Run: headless pygame with SDL's dummy video driver; simulated clock (each Clock.tick advances the game by its frame time, no real sleeping); random seed 0; keys injected as events and as key.get_pressed() state; no mouse input.
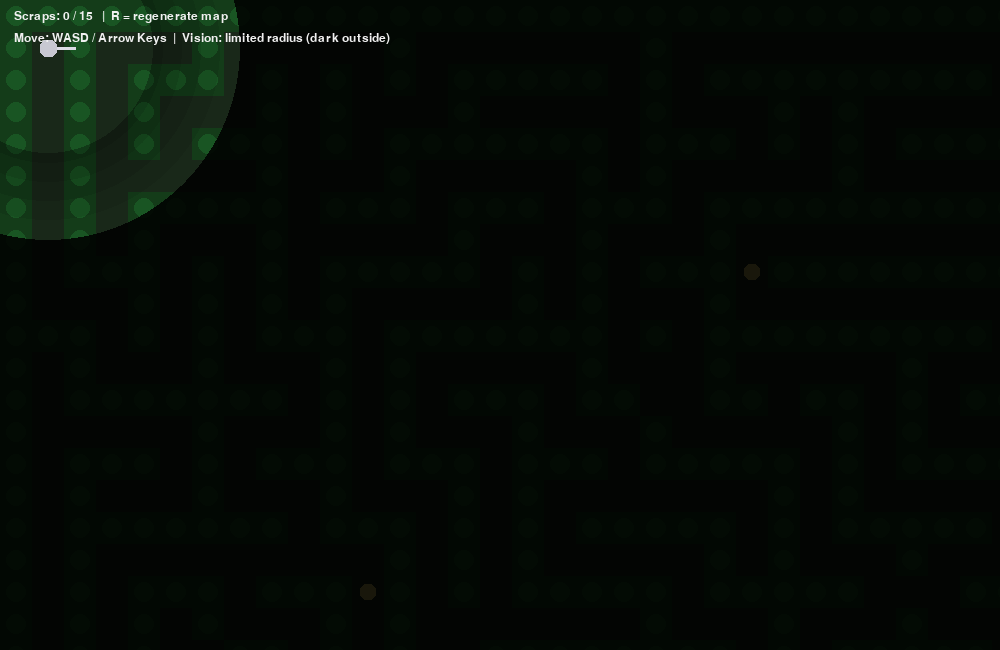
Frame 1 of 4 · flips 1–60 · no input
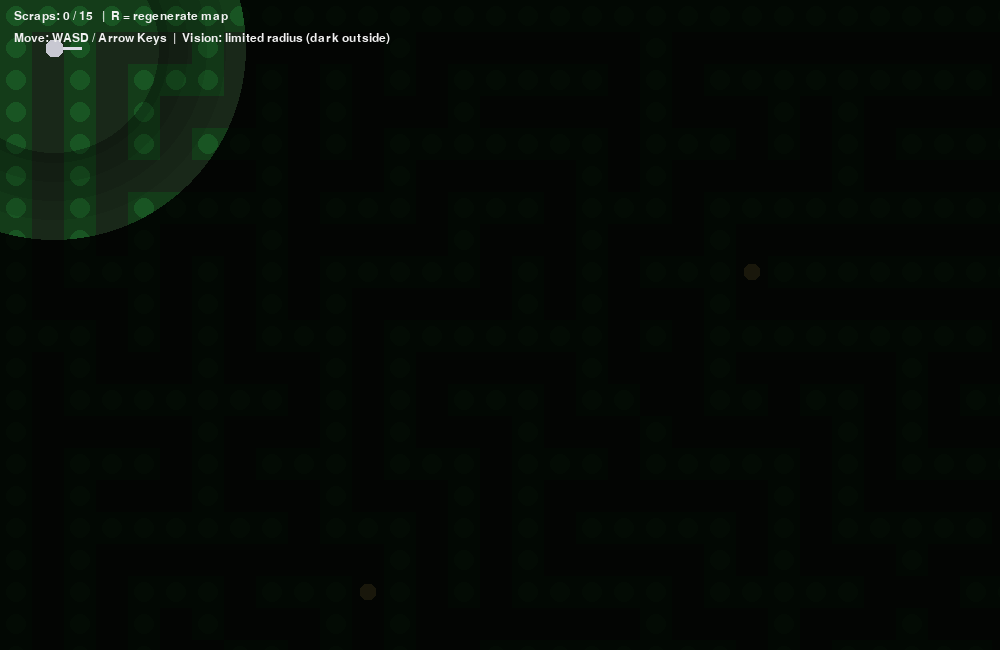
Frame 2 of 4 · flips 61–180 · tapped SPACE, RETURN · held RIGHT (→), D
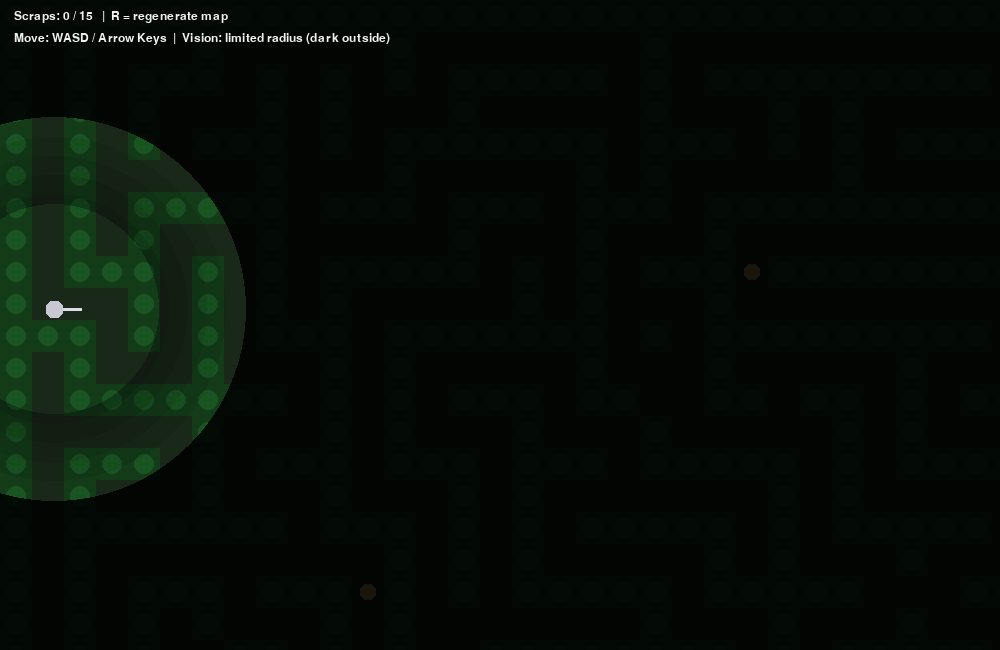
Frame 3 of 4 · flips 181–300 · held DOWN (↓), S
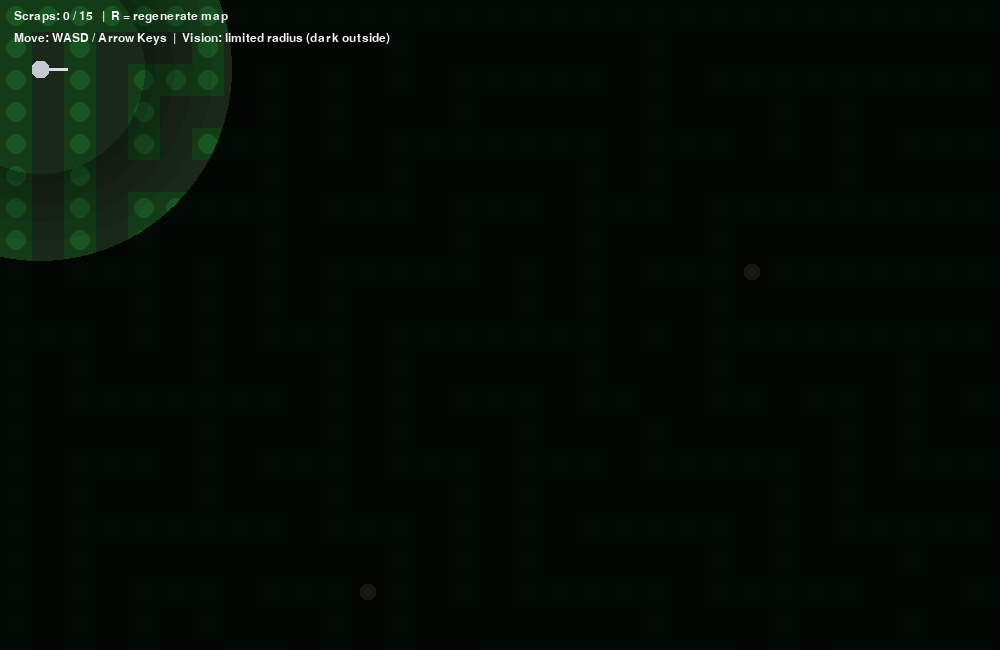
Frame 4 of 4 · flips 301–420 · held LEFT (←), A, UP (↑), W

The pygame program that drew these frames:

import pygame
import random
import math
import sys

# ----------------------------
# CONFIG
# ----------------------------
TILE = 32
MAP_W, MAP_H = 60, 40          # big map
SCREEN_W, SCREEN_H = 1000, 650
FPS = 60

VISION_RADIUS_TILES = 6         # "within 5 meters" vibe -> set radius in tiles
VISION_RADIUS_PX = VISION_RADIUS_TILES * TILE

PLAYER_SPEED = 220              # pixels/sec

# ----------------------------
# INIT
# ----------------------------
pygame.init()
screen = pygame.display.set_mode((SCREEN_W, SCREEN_H))
pygame.display.set_caption("Forest Maze Demo (Pygame)")
clock = pygame.time.Clock()
font = pygame.font.SysFont("consolas", 18)

# ----------------------------
# MAP GENERATION (maze-like)
# 0 = floor, 1 = wall (trees/bushes)
# ----------------------------
def generate_maze(w, h):
    # Make odd dimensions for nicer maze carving
    w = w if w % 2 == 1 else w - 1
    h = h if h % 2 == 1 else h - 1

    grid = [[1 for _ in range(w)] for _ in range(h)]

    def in_bounds(x, y):
        return 0 <= x < w and 0 <= y < h

    # Carve passages using randomized DFS
    start_x, start_y = 1, 1
    grid[start_y][start_x] = 0
    stack = [(start_x, start_y)]

    dirs = [(2, 0), (-2, 0), (0, 2), (0, -2)]
    while stack:
        x, y = stack[-1]
        random.shuffle(dirs)
        carved = False
        for dx, dy in dirs:
            nx, ny = x + dx, y + dy
            if in_bounds(nx, ny) and grid[ny][nx] == 1:
                # carve wall between
                grid[y + dy // 2][x + dx // 2] = 0
                grid[ny][nx] = 0
                stack.append((nx, ny))
                carved = True
                break
        if not carved:
            stack.pop()

    # Add some extra openings so it isn't too strict
    for _ in range((w * h) // 30):
        rx = random.randrange(1, w - 1)
        ry = random.randrange(1, h - 1)
        if grid[ry][rx] == 1:
            # open if it doesn't destroy everything
            grid[ry][rx] = 0

    return grid, w, h

grid, gen_w, gen_h = generate_maze(MAP_W, MAP_H)
MAP_W, MAP_H = gen_w, gen_h

# Make sure player spawn is open
grid[1][1] = 0

# ----------------------------
# HELPERS
# ----------------------------
def clamp(v, a, b):
    return max(a, min(b, v))

def is_wall(tx, ty):
    if tx < 0 or ty < 0 or tx >= MAP_W or ty >= MAP_H:
        return True
    return grid[ty][tx] == 1

def rect_collides_walls(rect):
    # Check corners (simple but effective for tile collision)
    corners = [
        (rect.left, rect.top),
        (rect.right, rect.top),
        (rect.left, rect.bottom),
        (rect.right, rect.bottom),
    ]
    for px, py in corners:
        tx = int(px // TILE)
        ty = int(py // TILE)
        if is_wall(tx, ty):
            return True
    return False

def world_to_screen(wx, wy, camx, camy):
    return wx - camx, wy - camy

# ----------------------------
# PLAYER
# ----------------------------
player = pygame.Rect(0, 0, int(TILE * 0.55), int(TILE * 0.55))
player.center = (TILE * 1.5, TILE * 1.5)

# ----------------------------
# COLLECTIBLES (scraps)
# ----------------------------
scraps = []
def spawn_scraps(n=12):
    scraps.clear()
    tries = 0
    while len(scraps) < n and tries < 20000:
        tries += 1
        tx = random.randrange(1, MAP_W - 1)
        ty = random.randrange(1, MAP_H - 1)
        if not is_wall(tx, ty):
            r = pygame.Rect(tx * TILE + TILE//4, ty * TILE + TILE//4, TILE//2, TILE//2)
            # avoid spawn right on player
            if r.centerx - player.centerx**1 != 0:
                scraps.append(r)

spawn_scraps(15)

score = 0

# ----------------------------
# CAMERA
# ----------------------------
camx = 0
camy = 0

# ----------------------------
# VISION MASK (dark overlay with a "hole")
# ----------------------------
def make_vision_overlay():
    overlay = pygame.Surface((SCREEN_W, SCREEN_H), pygame.SRCALPHA)
    overlay.fill((0, 0, 0, 220))  # darkness level

    # Create a soft radial hole by drawing multiple circles
    px, py = world_to_screen(player.centerx, player.centery, camx, camy)

    # soft edge
    steps = 10
    for i in range(steps):
        radius = int(VISION_RADIUS_PX * (1 - i / steps))
        alpha = int(220 * (i / steps) * 0.9)
        pygame.draw.circle(overlay, (0, 0, 0, alpha), (int(px), int(py)), radius)

    # Clear the inner core more
    pygame.draw.circle(overlay, (0, 0, 0, 0), (int(px), int(py)), int(VISION_RADIUS_PX * 0.55))
    return overlay

# ----------------------------
# MAIN LOOP
# ----------------------------
running = True
while running:
    dt = clock.tick(FPS) / 1000.0

    for event in pygame.event.get():
        if event.type == pygame.QUIT:
            running = False
        if event.type == pygame.KEYDOWN:
            if event.key == pygame.K_r:
                grid, MAP_W, MAP_H = generate_maze(60, 40)
                grid[1][1] = 0
                player.center = (TILE * 1.5, TILE * 1.5)
                spawn_scraps(15)
                score = 0

    keys = pygame.key.get_pressed()
    vx = (keys[pygame.K_d] or keys[pygame.K_RIGHT]) - (keys[pygame.K_a] or keys[pygame.K_LEFT])
    vy = (keys[pygame.K_s] or keys[pygame.K_DOWN]) - (keys[pygame.K_w] or keys[pygame.K_UP])

    # normalize diagonal
    mag = math.hypot(vx, vy)
    if mag > 0:
        vx /= mag
        vy /= mag

    # move with collision (separate axes)
    dx = vx * PLAYER_SPEED * dt
    dy = vy * PLAYER_SPEED * dt

    # X axis
    oldx = player.x
    player.x += int(dx)
    if rect_collides_walls(player):
        player.x = oldx

    # Y axis
    oldy = player.y
    player.y += int(dy)
    if rect_collides_walls(player):
        player.y = oldy

    # collect scraps
    for s in scraps[:]:
        if player.colliderect(s):
            scraps.remove(s)
            score += 1

    # update camera (center on player)
    camx = player.centerx - SCREEN_W // 2
    camy = player.centery - SCREEN_H // 2

    # clamp camera to map bounds
    max_camx = MAP_W * TILE - SCREEN_W
    max_camy = MAP_H * TILE - SCREEN_H
    camx = clamp(camx, 0, max(0, max_camx))
    camy = clamp(camy, 0, max(0, max_camy))

    # ----------------------------
    # DRAW
    # ----------------------------
    screen.fill((18, 28, 18))

    # draw tiles
    # (simple colors; later you can replace with sprites)
    start_tx = int(camx // TILE)
    start_ty = int(camy // TILE)
    end_tx = int((camx + SCREEN_W) // TILE) + 2
    end_ty = int((camy + SCREEN_H) // TILE) + 2

    for ty in range(start_ty, end_ty):
        for tx in range(start_tx, end_tx):
            if 0 <= tx < MAP_W and 0 <= ty < MAP_H:
                wx = tx * TILE
                wy = ty * TILE
                sx, sy = world_to_screen(wx, wy, camx, camy)

                if grid[ty][tx] == 1:
                    # trees/bush walls
                    pygame.draw.rect(screen, (20, 60, 25), (sx, sy, TILE, TILE))
                    # add rough “foliage” variation
                    pygame.draw.circle(screen, (25, 85, 35), (sx + TILE//2, sy + TILE//2), TILE//3)
                else:
                    pygame.draw.rect(screen, (25, 40, 25), (sx, sy, TILE, TILE))

    # draw scraps
    for s in scraps:
        sx, sy = world_to_screen(s.x, s.y, camx, camy)
        pygame.draw.rect(screen, (180, 170, 80), (sx, sy, s.w, s.h), border_radius=6)

    # draw player (torn office guy placeholder)
    psx, psy = world_to_screen(player.x, player.y, camx, camy)
    pygame.draw.rect(screen, (200, 200, 210), (psx, psy, player.w, player.h), border_radius=6)
    # "sword" small line
    pygame.draw.line(screen, (220, 220, 230),
                     (psx + player.w, psy + player.h//2),
                     (psx + player.w + 18, psy + player.h//2), 3)

    # vision overlay
    overlay = make_vision_overlay()
    screen.blit(overlay, (0, 0))

    # UI
    ui1 = font.render(f"Scraps: {score} / {score + len(scraps)}   |  R = regenerate map", True, (240, 240, 240))
    ui2 = font.render("Move: WASD / Arrow Keys  |  Vision: limited radius (dark outside)", True, (240, 240, 240))
    screen.blit(ui1, (14, 10))
    screen.blit(ui2, (14, 32))

    if len(scraps) == 0:
        win = font.render("You collected everything! Press R to generate a new forest maze.", True, (255, 255, 255))
        screen.blit(win, (14, 56))

    pygame.display.flip()

pygame.quit()
sys.exit()
